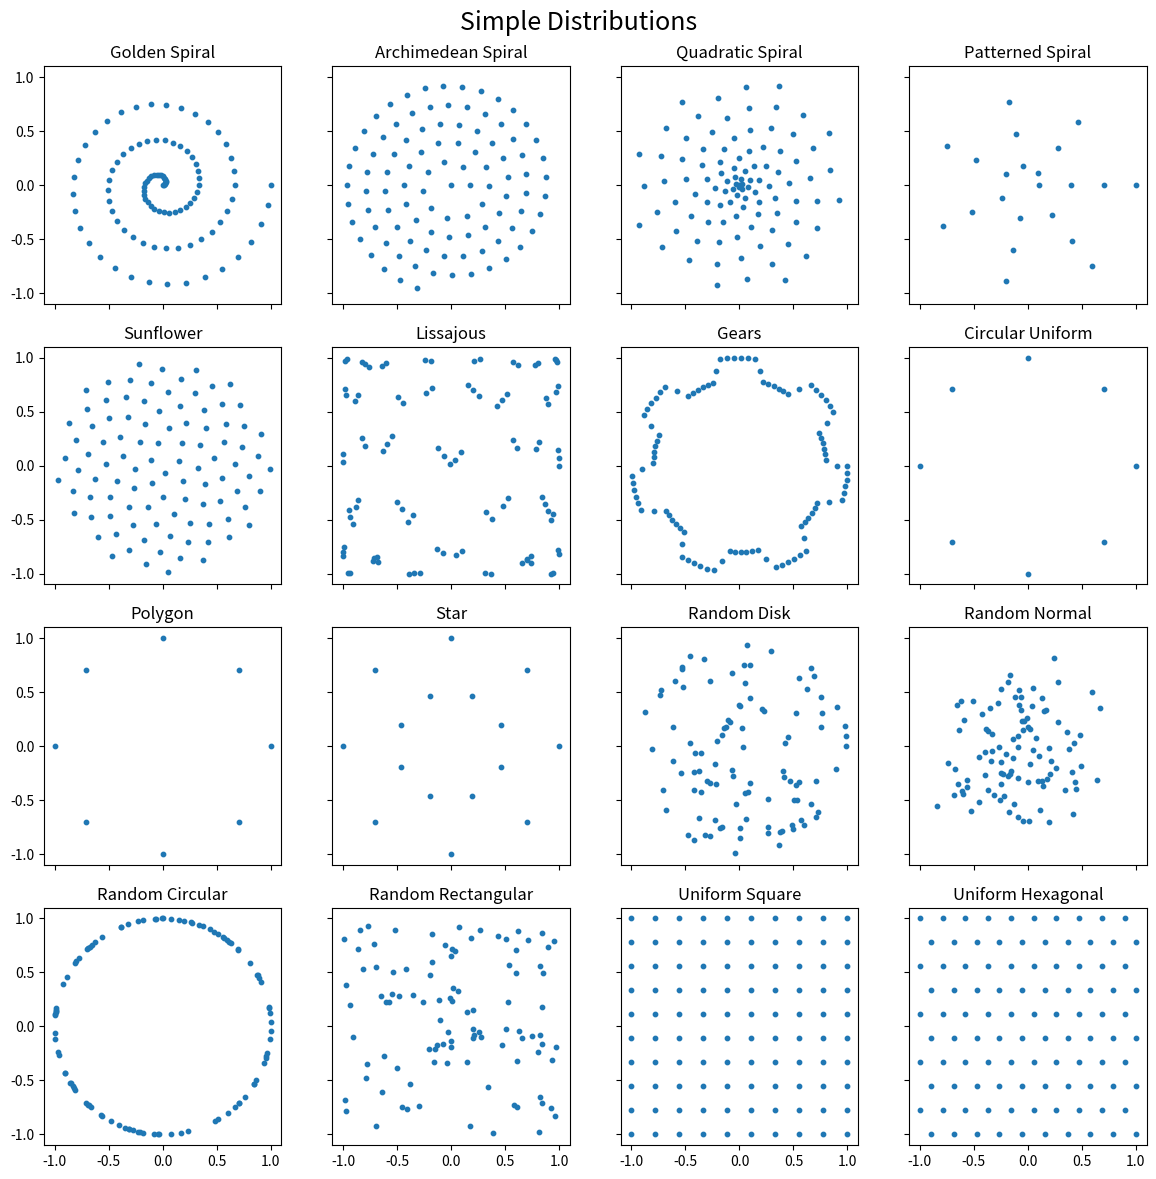
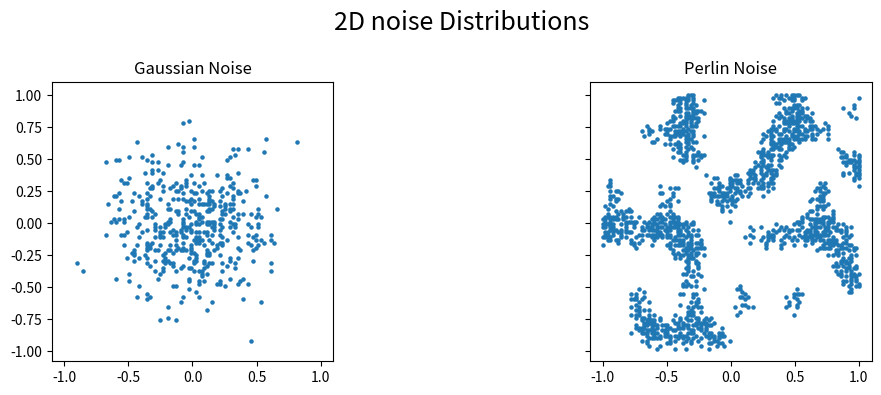

Write the Python code that produced these figures, in order.
# -*- coding: utf-8 -*-
"""
Distributions functions must return  x, y coordinates in cartesian form, 
normalized between -1 and 1.
"""


import numpy as np
import matplotlib.pyplot as plt


class _polar_coords:
    """Base class for polar distributions.
    """

    def __init__(self, r, theta):
        self.r = r
        self.theta = theta

    def _pol_to_cart(self, r, theta):
        # Convert polar coordinates to cartesian.
        x = r * np.cos(theta)
        y = r * np.sin(theta)

        return x, y

    def _normalize(self, r):
        # normalize arrays between 0 and 1
        return (r - r.min()) / (r.max() - r.min())


class Spiral(_polar_coords):
    """Output x, y coordinates of multiple types of spirals.
    """

    def __init__(self, n=100, turns=3):
        self.n = n
        self.turns = turns
        self._thetas = np.linspace(0, self.turns * 2 * np.pi, self.n)
        self._step = 1 / (turns * 2 * np.pi)

    # To use np.pi yields strange results...
    def golden(self, a=1, b=3.1415 / 2.0, **kwargs):
        # Golden spiral
        r = a * np.exp(self._thetas * np.cos(b))
        r = self._normalize(r)

        return self._pol_to_cart(r, self._thetas)

    def archimedean(self, arc=1, sep=1, **kwargs):
        # Regular archimedean spiral.
        # actually a slight cheat: drawing circles arcs incrementally.
        _radii = [0]
        _thetas = [0]
        r = arc
        b = sep / (2 * np.pi)
        t = r / b

        for i in range(self.n - 1):
            _radii.append(r)
            _thetas.append(t)
            t += arc / r
            r = b * t
        r = np.array(_radii)
        thetas = np.array(_thetas)
        r = self._normalize(r)

        return self._pol_to_cart(r, thetas)

    def patterned(self, segments=7, inner=0.1, outer=1):
        # Patterned spiral, we can use segments to define the number of sides.
        inner = inner / outer
        outer = 1

        segments = self.turns * segments + 1
        theta = [
            arc / (segments - 1) * np.pi * 2.0 * self.turns
            for arc in range(int(segments))
        ]

        r = np.linspace(inner, outer, segments)

        return self._pol_to_cart(r, theta)

    def quadratic(self, k=13):
        # Quadratic spiral

        n = np.linspace(0, self.n, num=self.n)
        pn = ((k - 2) * n * (n + 1)) / 2 - (k - 3) * n
        theta = 2 * np.pi * np.sqrt(pn)
        r = self._normalize(np.sqrt(pn))

        return self._pol_to_cart(r, theta)


class Circular(_polar_coords):
    def __init__(self, n=8):
        self.n = n

    def uniform(self, turns=1):
        # Uniformly distributed on a circle

        r = np.ones((self.n))
        theta = np.linspace(0, (2 * np.pi * turns) - (2 * np.pi / self.n), self.n)

        return self._pol_to_cart(r, theta)

    def polygon(self, angle=0, **kwargs):
        # regular polygon, similar to uniform but you can choose the angle.

        final_angle = 2 * np.pi + angle
        r = np.ones(self.n)
        theta = np.linspace(angle, final_angle - (2 * np.pi / self.n), self.n)

        return self._pol_to_cart(r, theta)

    def star(self, inner=0.5, outer=1):
        # Star pattern with n branches
        inner = inner / outer
        outer = 1

        r = np.tile([outer, inner], self.n)
        theta = np.linspace(0, (2 * np.pi) - (2 * np.pi / (self.n * 2)), self.n * 2)

        return self._pol_to_cart(r, theta)


class Parametric(_polar_coords):
    """Parametric distributions
    """

    def __init__(self, n=100):
        self.n = n

    def lissajous(self, a=3, b=4, delta=np.pi / 2, **kwargs):
        # Outputs x, y coordinates of a lissajous distribution

        t = np.arange(0, self.n, 1)
        x = np.sin(a * t + delta)
        y = np.sin(b * t)

        return x, y

    def sunflower(self, alpha=1):
        # Outputs x, y coordinates of a sunflower distribution

        indices = np.arange(0, self.n, dtype=float) + 0.5
        r = np.sqrt(indices / self.n)
        theta = np.pi * (1 + 5 ** 0.5) * indices / alpha

        return self._pol_to_cart(r, theta)

    def gear(self, gears=7, inner=0.8, outer=1, smooth=2):
        # Outputs x, y coordinates of a sunflower distribution

        inner = inner / outer
        outer = 1
        ppg = int(np.ceil(self.n / gears) / 2)
        one_gear = np.append(np.repeat(inner, ppg), np.repeat(outer, ppg))

        # 2 more gears to remove smoothness artefacts
        r = np.tile(one_gear, gears + 2)
        # We smooth here
        r2 = np.convolve(r, np.ones(smooth) / smooth, mode="same")
        # And we remove the border gears.
        cleaned = r2[len(one_gear) : -len(one_gear)]

        theta = np.linspace(0, 2 * np.pi, len(cleaned))

        x, y = self._pol_to_cart(cleaned, theta)

        return x, y


class RandomCoords(_polar_coords):
    """Outputs coordinates in a random shape
    """

    def __init__(self, n=100, ratio=1):
        self.n = n
        self.ratio = ratio

    def disk(self, distance="squared"):
        # Disk shape
        r = np.random.uniform(low=0, high=1, size=self.n)
        theta = np.random.uniform(low=0, high=2 * np.pi, size=self.n)

        # Squared distance correction or the density is not homogenous.
        if distance == "squared":
            r = np.sqrt(r)
        return self._pol_to_cart(r, theta)

    def normal(self, sd=0.3):
        # Gaussian shape
        r = np.sqrt(np.abs(np.random.normal(loc=0, scale=sd, size=self.n)))
        theta = np.random.uniform(low=0, high=2 * np.pi, size=self.n)

        return self._pol_to_cart(r, theta)

    def circular(self):
        # Random points on a circle
        r = np.ones((self.n))
        theta = np.random.uniform(low=0, high=2 * np.pi, size=self.n)

        return self._pol_to_cart(r, theta)

    def rectangular(self):
        # Random points in a square / rectangle pattern.
        x = np.random.uniform(low=-1, high=1, size=self.n)
        y = np.random.uniform(low=-1, high=1, size=self.n)

        return x, y / self.ratio

    def linear(self, angle=0):
        # Random points on a straight line
        r = np.random.uniform(low=0, high=1, size=self.n)
        theta = np.full(self.n, fill_value=(angle / 360) * 2 * np.pi)

        return self._pol_to_cart(r, theta)


class Uniform:
    """Outputs coordinates in a regular shape
    """

    def __init__(self, n=100):
        self.n = n

    def square(self):
        # Square lattice.

        n = int(np.sqrt(self.n))
        dim = np.linspace(-1, 1, n)

        x, y = np.meshgrid(dim, dim)

        return np.ravel(x), np.ravel(y)

    def hexagon(self):
        """Hexagonal lattice. Taken from:
            https://laurentperrinet.github.io/sciblog/posts/2020-04-16-creating-an-hexagonal-grid.html
        """

        ratio = np.sqrt(3) / 2  # cos(60°)
        nx = int(np.sqrt(self.n / ratio))
        ny = self.n / nx

        x, y = np.meshgrid(np.arange(nx), np.arange(ny))
        x = x * ratio
        x[::2, :] += (ratio) / 2

        x = x - np.max(x) / 2
        y = y - np.max(y) / 2

        x /= np.max(x)
        y /= np.max(y)

        return np.ravel(x), np.ravel(y)


class FromArray:
    def __init__(self, array):

        if not isinstance(array, np.ndarray):
            raise TypeError("Array must be a valid numpy array.")
        # flipping y axis as images have inverted y-coordinates.
        self.arr = np.flip(np.transpose(array), axis=1)

    def threshold(self, thr=128):

        if len(self.arr.shape) != 2:
            raise ValueError("Array must be 2-dimensional")
        # inferior to threshold as we want dark points, not light one.
        x, y = np.where(self.arr < thr)

        max_val = max(max(x), max(y))

        x = 2 * (x / max_val - 0.5)
        y = 2 * (y / max_val - 0.5)

        return x, y


class Noise:
    def __init__(self, steps=100, amount=0.3):

        self.steps = steps
        self.amount = amount

        lin = np.linspace(-1, 1, steps)
        self.xx, self.yy = np.meshgrid(lin, lin)

    def _return_points(self, data):
        p = self.amount * data
        r = np.random.random(p.shape)

        return (
            self.xx[np.where(r < p)],
            self.yy[np.where(r < p)],
        )

    def gaussian(self, sd=0.3):
        distrib = np.exp(
            -(self.xx ** 2 / (2 * sd ** 2) + (self.yy ** 2 / (2 * sd ** 2)))
        )

        return self._return_points(distrib)

    def perlin(self, grid=5, seed=48):
        # taken from https://stackoverflow.com/questions/42147776/producing-2d-perlin-noise-with-numpy

        def lerp(a, b, x):
            "linear interpolation"
            return a + x * (b - a)

        def fade(t):
            "6t^5 - 15t^4 + 10t^3"
            return 6 * t ** 5 - 15 * t ** 4 + 10 * t ** 3

        def gradient(h, x, y):
            "grad converts h to the right gradient vector and return the dot product with (x,y)"
            vectors = np.array([[0, 1], [0, -1], [1, 0], [-1, 0]])
            g = vectors[h % 4]
            return g[:, :, 0] * x + g[:, :, 1] * y

        lin = np.linspace(0, grid, self.steps)
        x, y = np.meshgrid(lin, lin)

        # permutation table
        np.random.seed(seed)
        p = np.arange(256, dtype=int)
        np.random.shuffle(p)
        p = np.stack([p, p]).flatten()

        # coordinates of the top-left
        xi, yi = x.astype(int), y.astype(int)

        # internal coordinates
        xf, yf = x - xi, y - yi

        # fade factors
        u, v = fade(xf), fade(yf)

        # noise components
        n00 = gradient(p[p[xi] + yi], xf, yf)
        n01 = gradient(p[p[xi] + yi + 1], xf, yf - 1)
        n11 = gradient(p[p[xi + 1] + yi + 1], xf - 1, yf - 1)
        n10 = gradient(p[p[xi + 1] + yi], xf - 1, yf)

        # combine noises
        x1 = lerp(n00, n10, u)
        x2 = lerp(n01, n11, u)

        data = lerp(x1, x2, v)

        return self._return_points(data)


if __name__ == "__main__":
    # If run alone, simply plot the distributions as examples.

    distribs1 = [
        Spiral().golden(),
        Spiral().archimedean(),
        Spiral().quadratic(),
        Spiral().patterned(),
        Parametric().sunflower(),
        Parametric().lissajous(),
        Parametric().gear(),
        Circular().uniform(),
        Circular().polygon(),
        Circular().star(),
        RandomCoords().disk(),
        RandomCoords().normal(),
        RandomCoords().circular(),
        RandomCoords().rectangular(),
        Uniform().square(),
        Uniform().hexagon(),
    ]

    distribs2 = [
        Noise().gaussian(),
        Noise(amount=2).perlin(),
    ]

    names1 = [
        "Golden Spiral",
        "Archimedean Spiral",
        "Quadratic Spiral",
        "Patterned Spiral",
        "Sunflower",
        "Lissajous",
        "Gears",
        "Circular Uniform",
        "Polygon",
        "Star",
        "Random Disk",
        "Random Normal",
        "Random Circular",
        "Random Rectangular",
        "Uniform Square",
        "Uniform Hexagonal",
    ]

    names2 = [
        "Gaussian Noise",
        "Perlin Noise",
    ]

    fig, axes = plt.subplots(
        figsize=(12, 12), nrows=4, ncols=4, sharex=True, sharey=True
    )
    ax = axes.ravel()

    for i, (dist, name) in enumerate(zip(distribs1, names1)):

        ax[i].scatter(*dist, s=10)
        ax[i].set_aspect("equal")
        ax[i].set_title(name)
    fig.suptitle("Simple Distributions", fontsize=18)
    fig.tight_layout(pad=1.2)

    fig2, axes = plt.subplots(
        figsize=(12, 4), nrows=1, ncols=2, sharex=True, sharey=True
    )
    ax = axes.ravel()

    for i, (dist, name) in enumerate(zip(distribs2, names2)):

        ax[i].scatter(*dist, s=5)
        ax[i].set_aspect("equal")
        ax[i].set_title(name)
    fig2.suptitle("2D noise Distributions", fontsize=18)
    fig2.tight_layout(pad=1.2)
